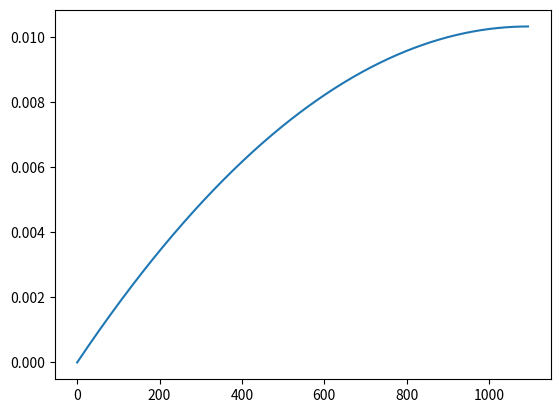

Python code for this plot:
# -*- coding: utf-8 -*-

import numpy as np
import matplotlib.pyplot as plt
import random

def g(x):   # g(x) = x^2 + 3x + 1
    return(x**2 + 3*x + 1)
def G(x):   # 1/3 x^3 + 3/2 x^2 + x
    return ((1/3)*x**3 + (3/2)*x**2 + x )


print("Computational Physics: Extra Assignment")
print("Planetary orbits with leapfrog")
print("\t Sarah Roberts")

m1 = 1.989*10**30       #kg     sun
m2 = 5.972 * 10 ** 24   #kg     earth
q = m1/m2

#r0 = (1.0 - ecc)*a/(1.0 + q)
#v0 = 29300
# # http://curious.astro.cornell.edu/our-solar-system/41-our-solar-system/the-earth/orbit/85-how-fast-does-the-earth-go-at-perihelion-and-aphelion-intermediate

r12 = 152095560883      #m (max distance b/w sun and earth)
G =  6.674*10**(-11)    # Cavendish const N*m^2/kg^2)

maxTime = 365 * 3       # three years

r1 = [] # sun
r1.append(0)
v1 = []
v1.append(0)

r2 = [] # earth
r2.append(r12)
v2 = []
v2.append(29300)    



time = np.linspace(0, maxTime, maxTime)       # time step is 12 h



for n in range (0, maxTime):
    
    r1.append(0)
    v1.append(0)
    r2.append(0)
    v2.append(0)
    
    dt = time[n] - time[n-1]
    
    
    #x1[n+1] = x1[n] + dt*vx1[n+1/2]
    r1[n+1] = r1[n] + dt*v1[n]
    #vx1[n + 3/2] = vx1[n + 1/2] + (G*m2/[r12**2])*((x2[n+1]-x1[n+1])/r12)a
    r12 = r1[n] - r2[n]
    a1 = G*m2*(r2[n]-r1[n]) / (r12**3)
    v1[n+1] = v1[n] + dt*a1
    
    r12 *= -1
    r2[n+1] = r2[n] + dt*v2[n]
    a2 = G*m1*(r1[n]-r2[n]) / (r12**3)
    v2[n+1] = v2[n] + dt*a2

r1.pop(0)
r2.pop(0)
#time.pop(0)

plt.plot(time, r1)
#plt.plot(time, r2)

print()
print()
print("End of program reached.")
print("Goodbye.")

















